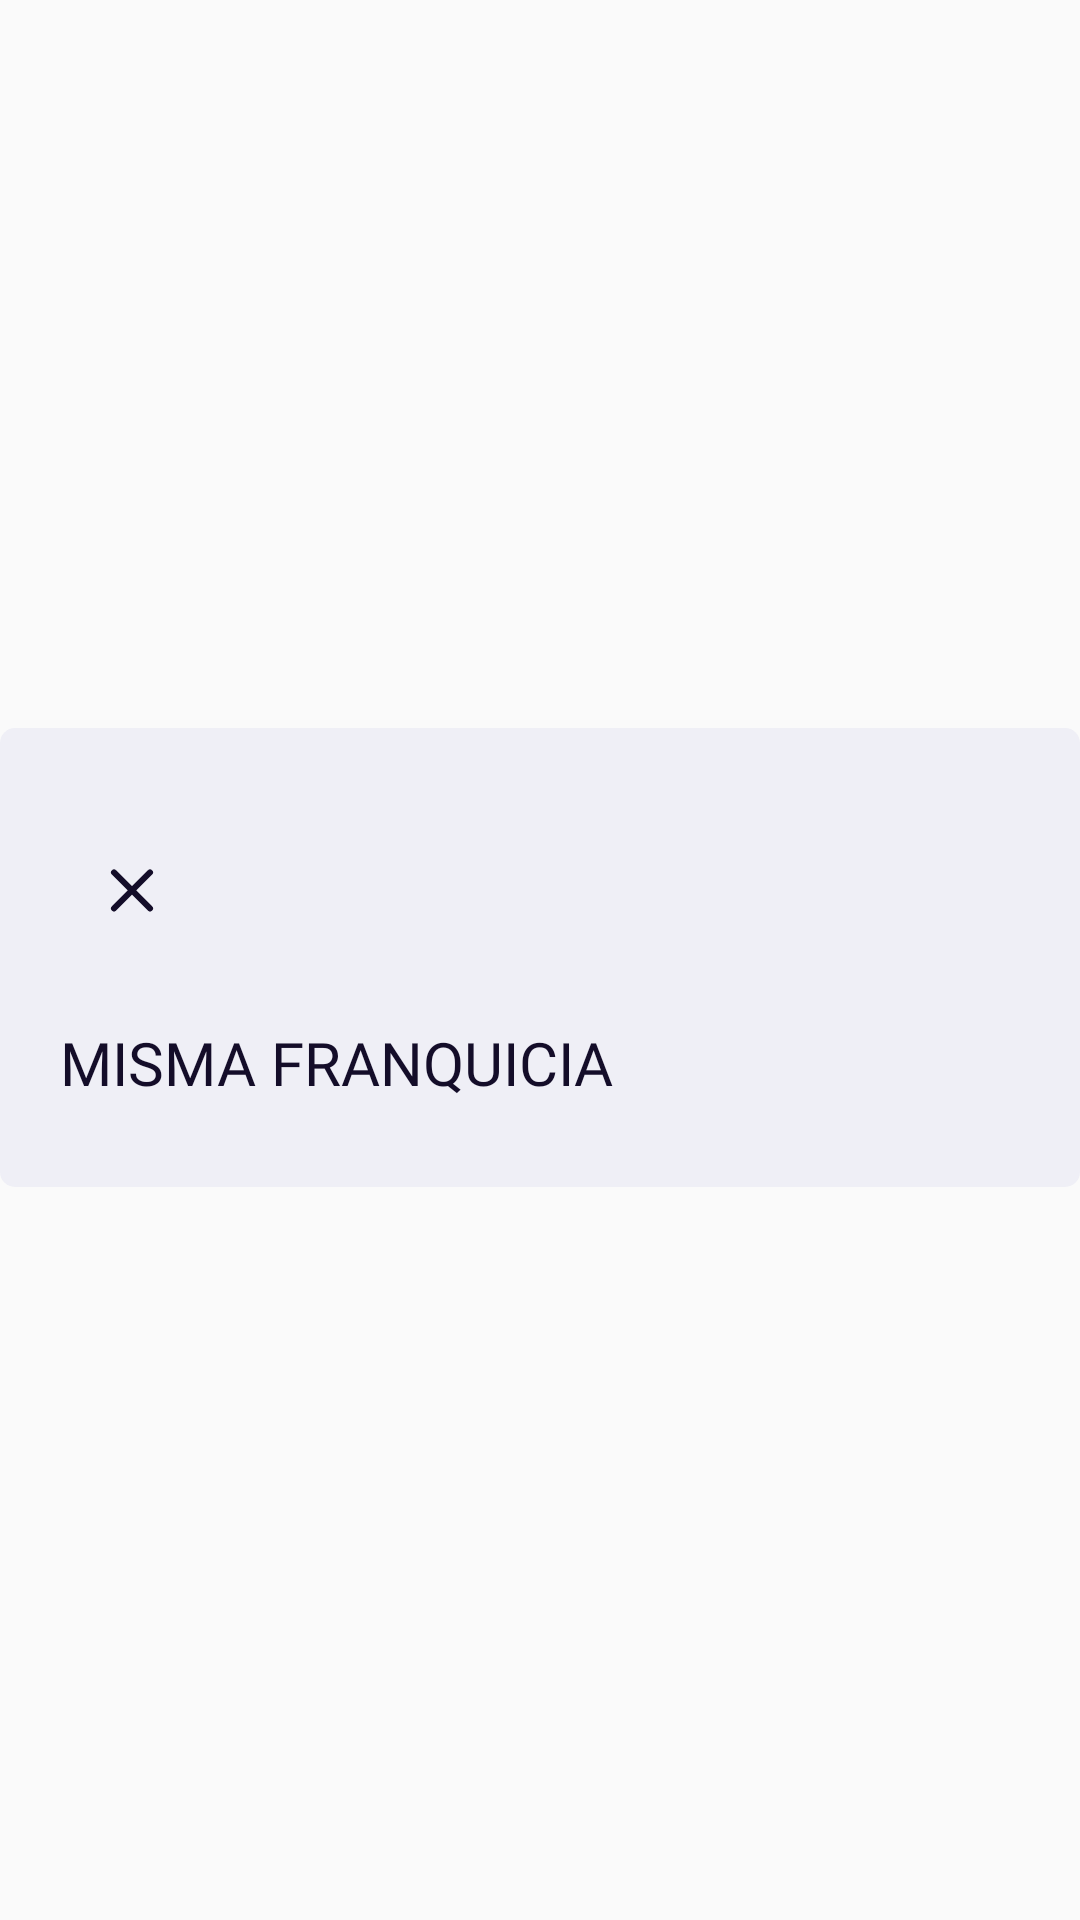

Reconstruct the res/layout file that produces this screen, plus the resources it refers to.
<!-- AndroidManifest.xml: application theme SplashTheme -->
<!-- res/layout/fragment_mismafranquicia.xml -->
<?xml version="1.0" encoding="utf-8"?>
<androidx.constraintlayout.widget.ConstraintLayout xmlns:android="http://schemas.android.com/apk/res/android"
    xmlns:app="http://schemas.android.com/apk/res-auto"
    xmlns:tools="http://schemas.android.com/tools"
    android:layout_width="match_parent"
    android:layout_height="match_parent"
    tools:context=".fragment_mismafranquicia">


    <androidx.constraintlayout.widget.ConstraintLayout
        android:layout_width="match_parent"
        android:layout_height="wrap_content"
        android:background="@drawable/popupbackground"
        app:layout_constraintBottom_toBottomOf="parent"
        app:layout_constraintEnd_toEndOf="parent"
        app:layout_constraintHorizontal_bias="0.0"
        app:layout_constraintStart_toStartOf="parent"
        app:layout_constraintTop_toTopOf="parent"
        app:layout_constraintVertical_bias="0.498">

        <ImageButton
            android:id="@+id/btn_mismafranquicia_atras"
            android:layout_width="wrap_content"
            android:layout_height="wrap_content"
            android:layout_marginLeft="20dp"
            android:layout_marginTop="30dp"
            android:background="@android:color/transparent"
            android:clickable="true"
            android:contentDescription="@string/Vuelta_atras"
            android:focusable="true"
            android:minWidth="48dp"
            android:minHeight="48dp"
            android:src="@drawable/cruz_cancelar"
            app:layout_constraintStart_toStartOf="parent"
            app:layout_constraintTop_toTopOf="parent" />

        <TextView
            android:id="@+id/tx_mismafranquicia_nombre"
            android:layout_width="270dp"
            android:layout_height="35dp"
            android:layout_marginStart="20dp"
            android:fontFamily="@font/armata"
            android:maxWidth="270dp"
            android:maxHeight="51dp"
            android:layout_marginTop="20dp"
            android:text="MISMA FRANQUICIA"
            android:textColor="@color/colorTerciario"
            android:textSize="20sp"
            app:layout_constraintBaseline_toBottomOf="parent"
            app:layout_constraintStart_toStartOf="parent"
            app:layout_constraintTop_toBottomOf="@+id/btn_mismafranquicia_atras" />


        <ImageView
            android:id="@+id/imageView_mismafranquicia_linea"
            android:layout_width="wrap_content"
            android:layout_height="wrap_content"
            android:layout_marginStart="20dp"

            android:src="@drawable/linea"
            app:layout_constraintBottom_toBottomOf="@+id/tx_mismafranquicia_nombre"
            app:layout_constraintStart_toStartOf="parent" />

        <androidx.recyclerview.widget.RecyclerView
            android:id="@+id/recyclerMismaFranquiciaJuegos"
            android:layout_width="match_parent"
            android:layout_height="match_parent"
            android:layout_marginTop="20dp"
            app:layout_constraintTop_toTopOf="@+id/imageView_mismafranquicia_linea" />


    </androidx.constraintlayout.widget.ConstraintLayout>


</androidx.constraintlayout.widget.ConstraintLayout>
<!-- resources referenced by this layout -->
<resources>
  <color name="colorTerciario">#140D29</color>
  <!-- drawable cruz_cancelar (drawable-v24) -->
  <vector xmlns:android="http://schemas.android.com/apk/res/android"
      android:width="24dp"
      android:height="25dp"
      android:viewportWidth="24"
      android:viewportHeight="25">
      <path
          android:pathData="M6,6.481L18,18.481M6,18.481L18,6.481L6,18.481Z"
          android:strokeLineJoin="round"
          android:strokeWidth="2"
          android:fillColor="#00000000"
          android:strokeColor="#140D29"
          android:strokeLineCap="round"/>
  </vector>
  <!-- drawable popupbackground (drawable) -->
  <?xml version="1.0" encoding="utf-8"?>
  <shape xmlns:android="http://schemas.android.com/apk/res/android">
      <solid android:color="@color/colorSecundario"/>
      <corners android:radius="5dp"/>
  </shape>
  <string name="Vuelta_atras">Icono vuelta atras</string>
  <style name="SplashTheme" parent="Theme.AppCompat.Light.NoActionBar">
  
          <item name="windowActionBar">false</item>
          <item name="windowNoTitle">true</item>
          <item name="android:windowFullscreen">true</item>
  
      </style>
  <color name="colorSecundario">#EFEFF6</color>
</resources>
